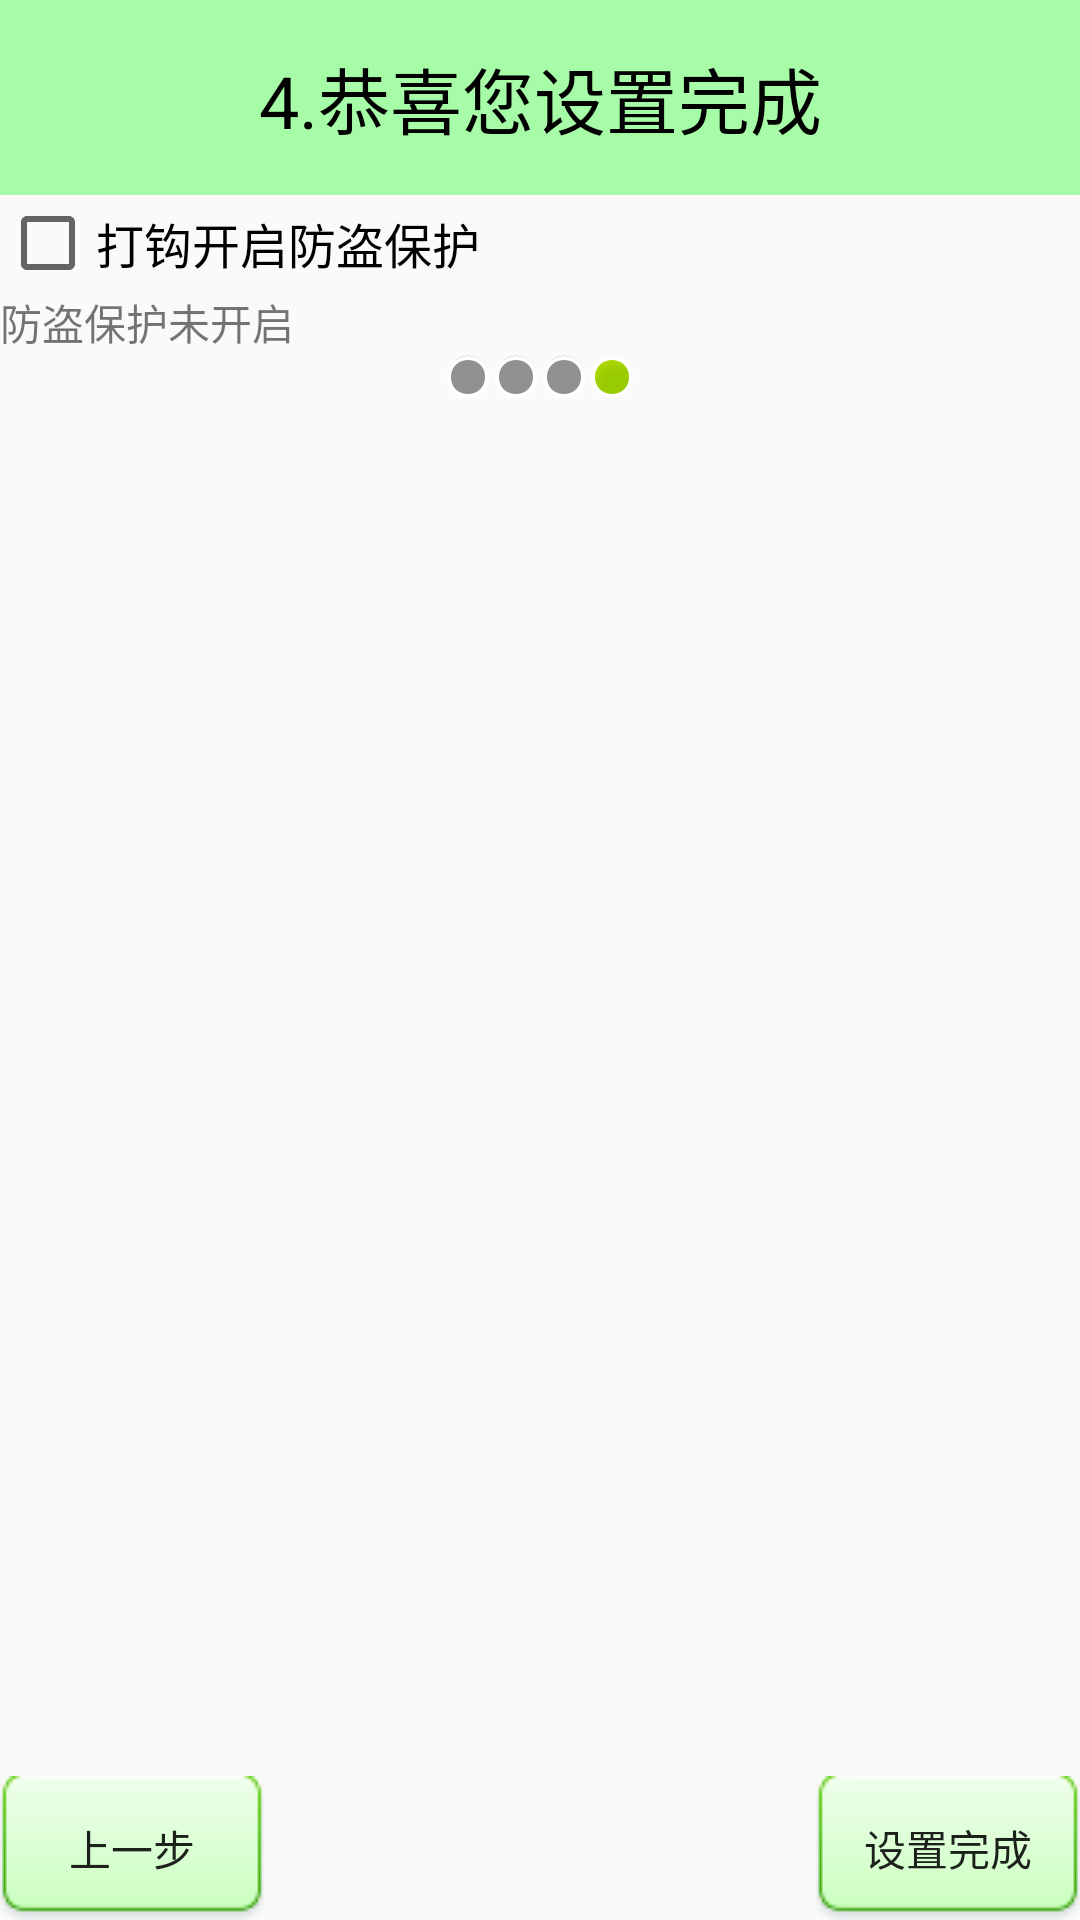

Write the Android layout XML for this screen, with the resource values it uses.
<!-- AndroidManifest.xml: application theme Theme.AppCompat.Light.NoActionBar -->
<!-- res/layout/layout_lost_find_setup4.xml -->
<?xml version="1.0" encoding="utf-8"?>
<LinearLayout xmlns:android="http://schemas.android.com/apk/res/android"
    android:layout_width="match_parent"
    android:layout_height="match_parent"
    android:orientation="vertical">
    <TextView
        style="@style/style_tile"
        android:text="4.恭喜您设置完成"/>
    <CheckBox
        android:id="@+id/cb_setup4_is_protected"
        android:layout_width="wrap_content"
        android:layout_height="wrap_content"
        android:textSize="16sp"
        android:text="打钩开启防盗保护"/>
    <TextView
        android:layout_width="wrap_content"
        android:layout_height="wrap_content"
        android:text="防盗保护未开启"/>

    <LinearLayout
        android:layout_width="match_parent"
        android:layout_height="wrap_content"
        android:gravity="center_horizontal"
        android:orientation="horizontal">
        <ImageView
            android:layout_width="wrap_content"
            android:layout_height="wrap_content"
            android:background="@android:drawable/presence_invisible"/>
        <ImageView
            android:layout_width="wrap_content"
            android:layout_height="wrap_content"
            android:background="@android:drawable/presence_invisible"/>
        <ImageView
            android:layout_width="wrap_content"
            android:layout_height="wrap_content"
            android:background="@android:drawable/presence_invisible"/>
        <ImageView
            android:layout_width="wrap_content"
            android:layout_height="wrap_content"
            android:background="@android:drawable/presence_online"/>
    </LinearLayout>
    <RelativeLayout
        android:layout_width="match_parent"
        android:layout_height="match_parent"
        >
        <ImageView
            android:layout_width="wrap_content"
            android:layout_height="wrap_content"
            android:layout_centerInParent="true"
            android:background="@drawable/phone"/>
        <Button
            android:layout_width="wrap_content"
            android:layout_height="wrap_content"
            android:onClick="previous"
            android:layout_alignParentBottom="true"
            android:layout_alignParentLeft="true"
            android:background="@drawable/btn_selector"
            android:text="上一步"/>
        <Button
            android:layout_width="wrap_content"
            android:layout_height="wrap_content"
            android:onClick="next"
            android:layout_alignParentBottom="true"
            android:layout_alignParentRight="true"
            android:background="@drawable/btn_selector"
            android:text="设置完成"/>
    </RelativeLayout>

</LinearLayout>
<!-- resources referenced by this layout -->
<resources>
  <!-- drawable btn_selector (drawable) -->
  <?xml version="1.0" encoding="utf-8"?>
  <selector xmlns:android="http://schemas.android.com/apk/res/android">
      <item android:state_pressed="true" android:drawable="@drawable/btn_green_pressed"/>
      <item android:state_pressed="false" android:drawable="@drawable/btn_green_normal"/>
  </selector>
  <style name="style_tile">
          <item name="android:layout_width">match_parent</item>
          <item name="android:layout_height">65dp</item>
          <item name="android:background">@color/title_bg</item>
          <item name="android:gravity">center</item>
          <item name="android:textColor">#000000</item>
          <item name="android:textSize">24sp</item>
      </style>
  <color name="title_bg">#5500ff00</color>
</resources>
